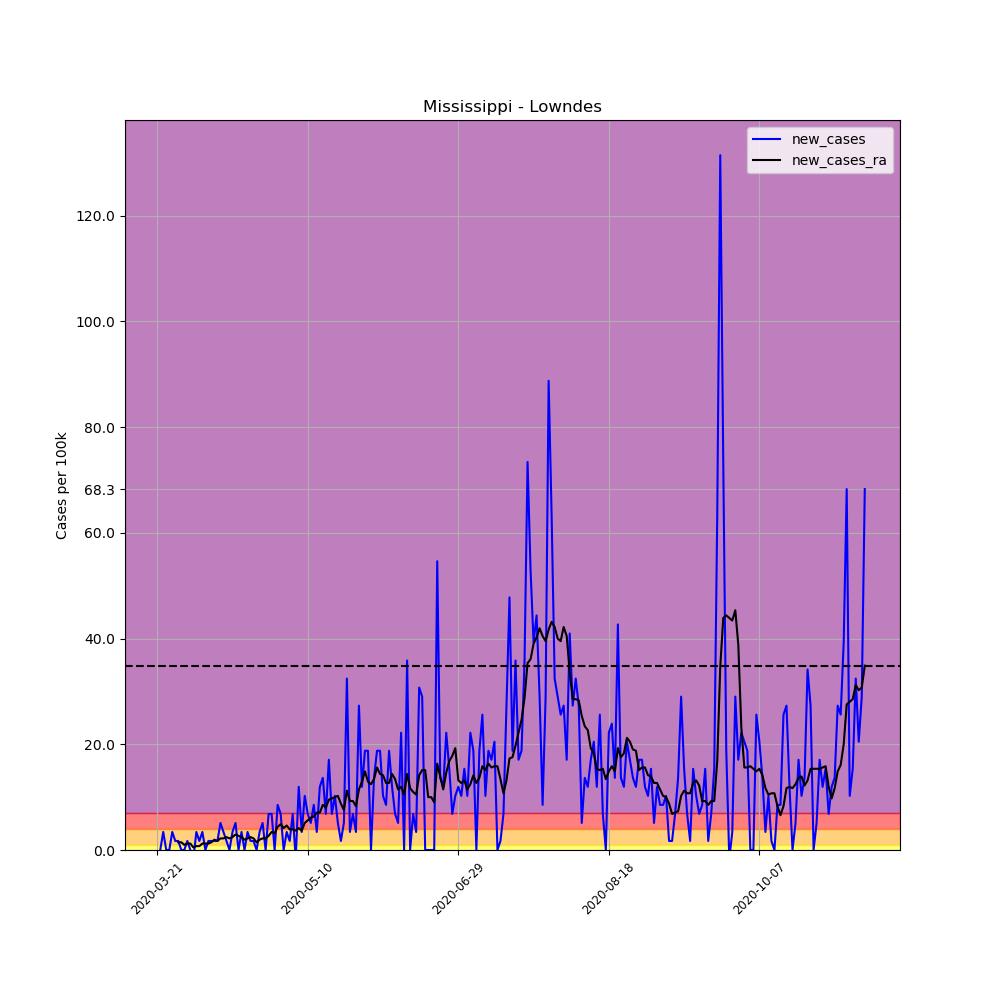

The table this chart was drawn from, first rows:
, date, county, state, fips, cases, deaths, COUNTY, STNAME, CTYNAME, POPESTIMATE2019, per_100k, per_100k_ra, new_cases, new_cases_ra
233248, 2020-03-21, Lowndes, Mississippi, 28087, 4, 0, 87, Mississippi, Lowndes, 58595, 6.827, , , 
233249, 2020-03-22, Lowndes, Mississippi, 28087, 4, 0, 87, Mississippi, Lowndes, 58595, 6.827, , 0.0, 
233250, 2020-03-23, Lowndes, Mississippi, 28087, 6, 0, 87, Mississippi, Lowndes, 58595, 10.24, , 3.413, 
233251, 2020-03-24, Lowndes, Mississippi, 28087, 6, 0, 87, Mississippi, Lowndes, 58595, 10.24, , 0.0, 
233252, 2020-03-25, Lowndes, Mississippi, 28087, 6, 0, 87, Mississippi, Lowndes, 58595, 10.24, , 0.0, 
233253, 2020-03-26, Lowndes, Mississippi, 28087, 8, 0, 87, Mississippi, Lowndes, 58595, 13.65, , 3.413, 
233254, 2020-03-27, Lowndes, Mississippi, 28087, 9, 0, 87, Mississippi, Lowndes, 58595, 15.36, 10.48, 1.707, 
233255, 2020-03-28, Lowndes, Mississippi, 28087, 10, 0, 87, Mississippi, Lowndes, 58595, 17.07, 11.95, 1.707, 1.463
233256, 2020-03-29, Lowndes, Mississippi, 28087, 10, 0, 87, Mississippi, Lowndes, 58595, 17.07, 13.41, 0.0, 1.463
233257, 2020-03-30, Lowndes, Mississippi, 28087, 10, 0, 87, Mississippi, Lowndes, 58595, 17.07, 14.38, 0.0, 0.9752
233258, 2020-03-31, Lowndes, Mississippi, 28087, 11, 0, 87, Mississippi, Lowndes, 58595, 18.77, 15.6, 1.707, 1.219
233259, 2020-04-01, Lowndes, Mississippi, 28087, 11, 0, 87, Mississippi, Lowndes, 58595, 18.77, 16.82, 0.0, 1.219
233260, 2020-04-02, Lowndes, Mississippi, 28087, 10, 0, 87, Mississippi, Lowndes, 58595, 17.07, 17.31, -1.707, 0.4876
233261, 2020-04-03, Lowndes, Mississippi, 28087, 12, 0, 87, Mississippi, Lowndes, 58595, 20.48, 18.04, 3.413, 0.7314
233262, 2020-04-04, Lowndes, Mississippi, 28087, 13, 0, 87, Mississippi, Lowndes, 58595, 22.19, 18.77, 1.707, 0.7314
233263, 2020-04-05, Lowndes, Mississippi, 28087, 15, 0, 87, Mississippi, Lowndes, 58595, 25.6, 19.99, 3.413, 1.219
233264, 2020-04-06, Lowndes, Mississippi, 28087, 15, 0, 87, Mississippi, Lowndes, 58595, 25.6, 21.21, 0.0, 1.219
233265, 2020-04-07, Lowndes, Mississippi, 28087, 16, 0, 87, Mississippi, Lowndes, 58595, 27.31, 22.43, 1.707, 1.219
233266, 2020-04-08, Lowndes, Mississippi, 28087, 17, 0, 87, Mississippi, Lowndes, 58595, 29.01, 23.89, 1.707, 1.463
233267, 2020-04-09, Lowndes, Mississippi, 28087, 18, 0, 87, Mississippi, Lowndes, 58595, 30.72, 25.84, 1.707, 1.95
233268, 2020-04-10, Lowndes, Mississippi, 28087, 19, 0, 87, Mississippi, Lowndes, 58595, 32.43, 27.55, 1.707, 1.707
233269, 2020-04-11, Lowndes, Mississippi, 28087, 22, 0, 87, Mississippi, Lowndes, 58595, 37.55, 29.74, 5.12, 2.194
233270, 2020-04-12, Lowndes, Mississippi, 28087, 24, 0, 87, Mississippi, Lowndes, 58595, 40.96, 31.94, 3.413, 2.194
233271, 2020-04-13, Lowndes, Mississippi, 28087, 25, 0, 87, Mississippi, Lowndes, 58595, 42.67, 34.38, 1.707, 2.438
233272, 2020-04-14, Lowndes, Mississippi, 28087, 25, 0, 87, Mississippi, Lowndes, 58595, 42.67, 36.57, 0.0, 2.194
233273, 2020-04-15, Lowndes, Mississippi, 28087, 27, 0, 87, Mississippi, Lowndes, 58595, 46.08, 39.01, 3.413, 2.438
233274, 2020-04-16, Lowndes, Mississippi, 28087, 30, 0, 87, Mississippi, Lowndes, 58595, 51.2, 41.93, 5.12, 2.926
233275, 2020-04-17, Lowndes, Mississippi, 28087, 30, 1, 87, Mississippi, Lowndes, 58595, 51.2, 44.62, 0.0, 2.682
233276, 2020-04-18, Lowndes, Mississippi, 28087, 32, 1, 87, Mississippi, Lowndes, 58595, 54.61, 47.05, 3.413, 2.438
233277, 2020-04-19, Lowndes, Mississippi, 28087, 32, 1, 87, Mississippi, Lowndes, 58595, 54.61, 49, 0.0, 1.95
233278, 2020-04-20, Lowndes, Mississippi, 28087, 34, 1, 87, Mississippi, Lowndes, 58595, 58.03, 51.2, 3.413, 2.194
233279, 2020-04-21, Lowndes, Mississippi, 28087, 35, 1, 87, Mississippi, Lowndes, 58595, 59.73, 53.64, 1.707, 2.438
233280, 2020-04-22, Lowndes, Mississippi, 28087, 36, 1, 87, Mississippi, Lowndes, 58595, 61.44, 55.83, 1.707, 2.194
233281, 2020-04-23, Lowndes, Mississippi, 28087, 36, 1, 87, Mississippi, Lowndes, 58595, 61.44, 57.29, 0.0, 1.463
233282, 2020-04-24, Lowndes, Mississippi, 28087, 38, 2, 87, Mississippi, Lowndes, 58595, 64.85, 59.24, 3.413, 1.95
233283, 2020-04-25, Lowndes, Mississippi, 28087, 41, 2, 87, Mississippi, Lowndes, 58595, 69.97, 61.44, 5.12, 2.194
233284, 2020-04-26, Lowndes, Mississippi, 28087, 41, 2, 87, Mississippi, Lowndes, 58595, 69.97, 63.63, 0.0, 2.194
233285, 2020-04-27, Lowndes, Mississippi, 28087, 45, 2, 87, Mississippi, Lowndes, 58595, 76.8, 66.31, 6.827, 2.682
233286, 2020-04-28, Lowndes, Mississippi, 28087, 49, 2, 87, Mississippi, Lowndes, 58595, 83.62, 69.73, 6.827, 3.413
233287, 2020-04-29, Lowndes, Mississippi, 28087, 49, 2, 87, Mississippi, Lowndes, 58595, 83.62, 72.9, 0.0, 3.169
233288, 2020-04-30, Lowndes, Mississippi, 28087, 54, 2, 87, Mississippi, Lowndes, 58595, 92.16, 77.29, 8.533, 4.388
233289, 2020-05-01, Lowndes, Mississippi, 28087, 58, 2, 87, Mississippi, Lowndes, 58595, 98.98, 82.16, 6.827, 4.876
233290, 2020-05-02, Lowndes, Mississippi, 28087, 58, 2, 87, Mississippi, Lowndes, 58595, 98.98, 86.31, 0.0, 4.145
233291, 2020-05-03, Lowndes, Mississippi, 28087, 60, 3, 87, Mississippi, Lowndes, 58595, 102.4, 90.94, 3.413, 4.632
233292, 2020-05-04, Lowndes, Mississippi, 28087, 61, 3, 87, Mississippi, Lowndes, 58595, 104.1, 94.84, 1.707, 3.901
233293, 2020-05-05, Lowndes, Mississippi, 28087, 65, 3, 87, Mississippi, Lowndes, 58595, 110.9, 98.74, 6.827, 3.901
233294, 2020-05-06, Lowndes, Mississippi, 28087, 64, 3, 87, Mississippi, Lowndes, 58595, 109.2, 102.4, -1.707, 3.657
233295, 2020-05-07, Lowndes, Mississippi, 28087, 71, 3, 87, Mississippi, Lowndes, 58595, 121.2, 106.5, 11.95, 4.145
233296, 2020-05-08, Lowndes, Mississippi, 28087, 73, 3, 87, Mississippi, Lowndes, 58595, 124.6, 110.2, 3.413, 3.657
233297, 2020-05-09, Lowndes, Mississippi, 28087, 79, 3, 87, Mississippi, Lowndes, 58595, 134.8, 115.3, 10.24, 5.12
233298, 2020-05-10, Lowndes, Mississippi, 28087, 83, 3, 87, Mississippi, Lowndes, 58595, 141.7, 120.9, 6.827, 5.607
233299, 2020-05-11, Lowndes, Mississippi, 28087, 86, 3, 87, Mississippi, Lowndes, 58595, 146.8, 127, 5.12, 6.095
233300, 2020-05-12, Lowndes, Mississippi, 28087, 91, 3, 87, Mississippi, Lowndes, 58595, 155.3, 133.4, 8.533, 6.339
233301, 2020-05-13, Lowndes, Mississippi, 28087, 93, 4, 87, Mississippi, Lowndes, 58595, 158.7, 140.4, 3.413, 7.07
233302, 2020-05-14, Lowndes, Mississippi, 28087, 100, 4, 87, Mississippi, Lowndes, 58595, 170.7, 147.5, 11.95, 7.07
233303, 2020-05-15, Lowndes, Mississippi, 28087, 108, 4, 87, Mississippi, Lowndes, 58595, 184.3, 156, 13.65, 8.533
233304, 2020-05-16, Lowndes, Mississippi, 28087, 112, 4, 87, Mississippi, Lowndes, 58595, 191.1, 164.1, 6.827, 8.046
233305, 2020-05-17, Lowndes, Mississippi, 28087, 122, 5, 87, Mississippi, Lowndes, 58595, 208.2, 173.6, 17.07, 9.508
233306, 2020-05-18, Lowndes, Mississippi, 28087, 126, 6, 87, Mississippi, Lowndes, 58595, 215, 183.3, 6.827, 9.752
233307, 2020-05-19, Lowndes, Mississippi, 28087, 132, 6, 87, Mississippi, Lowndes, 58595, 225.3, 193.3, 10.24, 9.996
... 176 more rows
